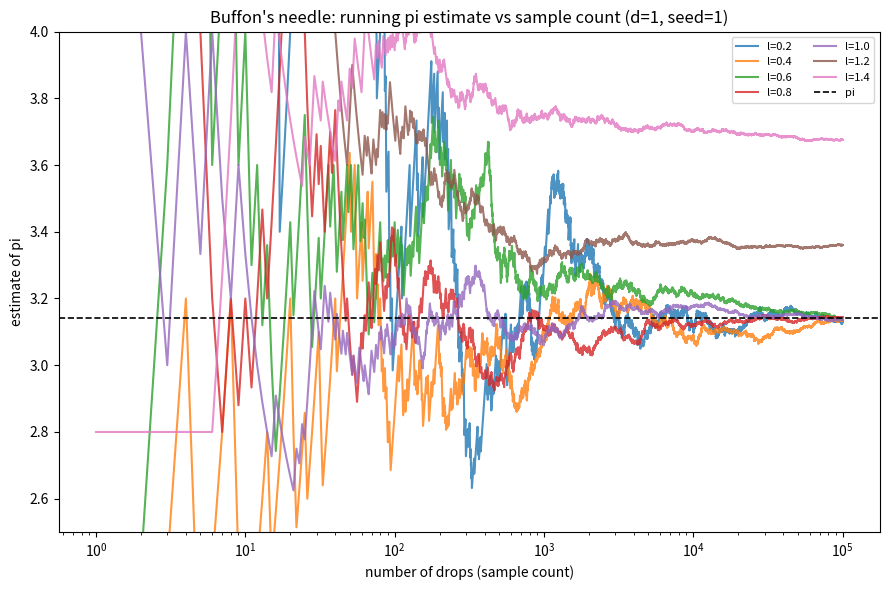

Python code for this plot: (Note: this script raises an exception after producing the figure.)
import numpy as np
import matplotlib
matplotlib.use("Agg")
import matplotlib.pyplot as plt

# ---------------------------------------------------------------
# Buffon's needle Monte Carlo estimate of pi
#   floor ruled with parallel lines a distance d apart
#   needle of length l (l < d) crosses a line with prob 2l/(pi d)
#   => pi = 2l / (P d),  with P the observed crossing fraction
# ---------------------------------------------------------------

rng = np.random.default_rng(1)   # seed 1

d = 1.0                                   # line spacing
lengths = np.arange(0.2, 1.41, 0.2)       # l = 0.2, 0.4, ..., 1.4
N = int(1e5)                              # max drops (we index 1e4 inside)
n_small, n_big = int(1e4), int(1e5)


def uniform_abs_sin(n):
    """|sin(theta)| for n uniformly-random needle directions,
    obtained by REJECTION SAMPLING of a uniform point in the unit disk."""
    out = np.empty(n)
    filled = 0
    while filled < n:
        # sample a batch of candidate points in the square [-1,1]^2
        m = int((n - filled) / (np.pi / 4) * 1.3) + 16
        u = rng.uniform(-1.0, 1.0, m)
        v = rng.uniform(-1.0, 1.0, m)
        r2 = u * u + v * v
        keep = (r2 <= 1.0) & (r2 > 0.0)   # accept only points inside the disk
        u, v, r2 = u[keep], v[keep], r2[keep]
        # for an accepted point the direction is uniform on the circle;
        # |sin(theta)| is the vertical component over the radius
        s = np.abs(v) / np.sqrt(r2)
        take = min(len(s), n - filled)
        out[filled:filled + take] = s[:take]
        filled += take
    return out


# generate all N drops once per length, then read off running estimates
sample_axis = np.arange(1, N + 1)

plt.figure(figsize=(9, 6))
for l in lengths:
    # perpendicular distance of needle center to nearest line: uniform in [0, d/2]
    y = rng.uniform(0.0, d / 2.0, N)
    # uniform direction via rejection sampling
    abs_sin = uniform_abs_sin(N)
    # a crossing occurs when the half-length projection reaches the nearest line
    crossings = ((l / 2.0) * abs_sin >= y).astype(float)

    # running crossing fraction and running pi estimate
    P_run = np.cumsum(crossings) / sample_axis
    with np.errstate(divide="ignore", invalid="ignore"):
        pi_run = 2.0 * l / (P_run * d)     # pi = 2l/(P d)

    pi_small = pi_run[n_small - 1]
    pi_big = pi_run[n_big - 1]
    valid = " (l>d: model invalid)" if l > d else ""
    print(f"l={l:.1f}: pi_hat(n=1e4)={pi_small:.5f}  pi_hat(n=1e5)={pi_big:.5f}"
          f"  err(1e5)={pi_big - np.pi:+.5f}{valid}")

    plt.plot(sample_axis, pi_run, label=f"l={l:.1f}", alpha=0.8)

print(f"true pi = {np.pi:.5f}")

plt.axhline(np.pi, color="k", lw=1.2, ls="--", label="pi")
plt.xscale("log")
plt.ylim(2.5, 4.0)
plt.xlabel("number of drops (sample count)")
plt.ylabel("estimate of pi")
plt.title("Buffon's needle: running pi estimate vs sample count (d=1, seed=1)")
plt.legend(ncol=2, fontsize=8)
plt.tight_layout()
plt.savefig("/Users/lvmy/neu/teaching/numericalR/numericalR/recipe-eval/gen/8A.2.1_s5.png")

# One-sentence explanation of why the check confirms the result:
print("Check: at n=1e4 each curve still wanders noticeably around pi (and l=1.2,1.4 "
      "with l>d are biased since 2l/d>pi makes the formula invalid), while at n=1e5 the "
      "curves for l<d visibly tighten onto pi.")
print("Why it confirms: because a correct Monte Carlo estimator must converge toward "
      "the true value as sample count grows, so shrinking scatter around pi for l<d "
      "(and only there) confirms the estimator and its validity range are right.")
